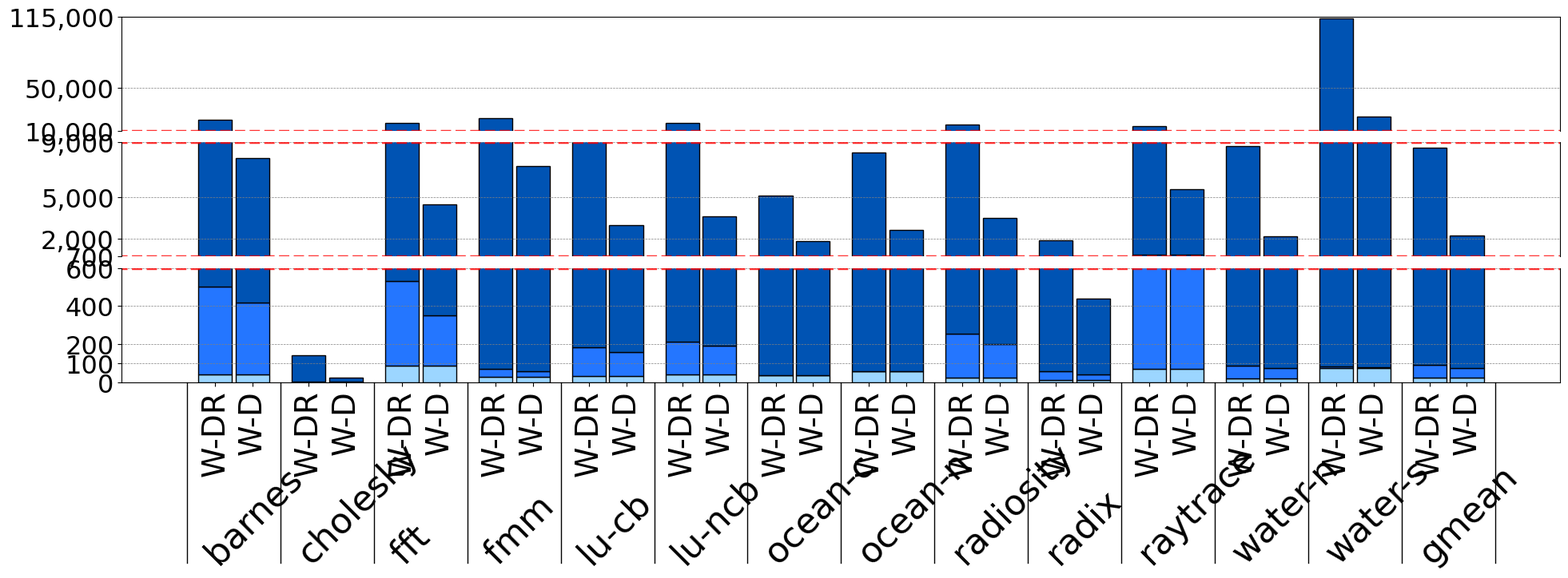

Write Python code to recreate this figure.
import numpy as np
import matplotlib.pyplot as plt
from matplotlib.lines import Line2D
from matplotlib.offsetbox import (OffsetImage, AnnotationBbox)
import matplotlib as mpl


# Create two axis
plt.rc('legend', fontsize=24)
plt.rc('font', size=23, family='Tw Cen MT')
fig, (ax1, ax2, ax3) = plt.subplots(3, 1, sharex=True)
fig.set_size_inches(20, 7.5)
fig.subplots_adjust(
        left=0.09,
        right=0.99,
        bottom=0.35,
        top=0.96,
        hspace=0.1,
        wspace=0.05)  # adjust space between axes

# zoom-in / limit the view to different portions of the data
ax1.set_ylim(10000,115000)  # outliers only
ax1.set_yticks([10000, 50000, 115000])
ax2.set_ylim(700, 9000)  # most of the data
ax2.set_yticks([700, 2000, 5000, 9000])
ax3.set_ylim(0, 600)  # most of the data
ax3.set_yticks([0, 100, 200, 400, 600])

ax1.yaxis.set_major_formatter(mpl.ticker.StrMethodFormatter('{x:,.0f}'))
ax2.yaxis.set_major_formatter(mpl.ticker.StrMethodFormatter('{x:,.0f}'))
ax3.yaxis.set_major_formatter(mpl.ticker.StrMethodFormatter('{x:,.0f}'))


# hide the spines between ax and ax2
ax1.spines.bottom.set_visible(False)
ax2.spines.top.set_visible(False)
ax2.spines.bottom.set_visible(False)
ax3.spines.top.set_visible(False)

ax1.xaxis.tick_top()
ax1.xaxis.set_visible(False)
ax1.tick_params(labeltop=False)  # don't put tick labels at the top

ax2.xaxis.tick_top()
ax2.xaxis.set_visible(False)
ax2.tick_params(labeltop=False)  # don't put tick labels at the top

ax3.xaxis.tick_bottom()


benches = [
"barnes", 
"cholesky", 
"fft", 
"fmm", 
"lu-cb", 
"lu-ncb", 
"ocean-c", 
"ocean-n", 
"radiosity", 
"radix", 
"raytrace", 
"water-n", 
"water-s", 
"gmean",
        ]
species = [
        "W-DR", "W-D",
        "W-DR", "W-D",
        "W-DR", "W-D",
        "W-DR", "W-D",
        "W-DR", "W-D",
        "W-DR", "W-D",
        "W-DR", "W-D",
        "W-DR", "W-D",
        "W-DR", "W-D",
        "W-DR", "W-D",
        "W-DR", "W-D",
        "W-DR", "W-D",
        "W-DR", "W-D",
        "W-DR", "W-D",
        ]

weight_counts = {
    "Benchmark": np.array([
39.5,39.5,0.3,0.3,87.3,87.3,28.8,28.8,31.4,31.4,41.3,41.3,34.9,34.9,56.1,56.1,21.7,21.7,9.9,9.9,71.3,71.3,18.8,18.8,72.2,72.2,24.17350491,24.17350491
        ]),
    "Encoding": np.array([
460.7,380.2,0.6,0.4,444.7,265.5,41.5,28.9,153.7,126.9,170.2,148.3,2.9,1.2,1.1,1.3,232.8,177.2,46.1,30.5,770.8,768.4,66,54.2,10.3,6.5,64.58983067,51.33540874
        ]),
    "Get CCID": np.array([
19551.13893,7470.3,140.9368684,23.1,16785.66319,4118.2,21696.52889,7228.3,9359.554906,2835.5,17296.54484,3461.4,5095.823104,1783.8,8199.803444,2566.4,15968.47458,3337.4,1844.159886,397.1,13709.70538,4762.3,8665.087316,2079.6,113399.1967,23194.3,8532.885082,2182.52678
        ]),
}

#https://dribbble.com/shots/11434688/attachments/3050581?mode=media
colors = [
"#9CD6FF",
#"#4CB2FF",
"#2476FF",
"#0053B3"
        ]

#x = np.arange(len(species))  # the label locations
#x = [0,0.5,1.5,2]
x = [] # x position for scheme
x_bench = []
x_vline = []
pos= 0
for i in range(int(len(species)/2)):
    x_bench.append(pos-0.225)
    #x_bench.append(pos-0.125)
    x_vline.append(pos-0.375)
    x.append(pos)
    pos += 0.5
    x.append(pos)
    pos += 0.75
x_vline.append(pos-0.375)

print(x)
width = 0.45
multi=0
bottom = np.zeros(28)
idx=0
for l, weight_count in weight_counts.items():
    offset = width * multi
    p3 = ax3.bar(x, weight_count, width, label=l, bottom=bottom, color=colors[idx], edgecolor='black')
    p2 = ax2.bar(x, weight_count, width, label=l, bottom=bottom, color=colors[idx], edgecolor='black')
    p1 = ax1.bar(x, weight_count, width, label=l, bottom=bottom, color=colors[idx], edgecolor='black')
    bottom += weight_count
    multi += 1
    idx += 1
#ax1.legend(labels=["Benchmark", "Encoding", "Get CCID"], loc="upper left")

idx = 0
for i in x_bench:    
    ax3.text(i, -950, benches[idx], fontsize=32, rotation=45)
    idx += 1

for i in x_vline:
    ll = ax3.plot([i,i], [0,-950], color='black', linewidth=1)
    ll[0].set_clip_on(False)


#ll = ax2.plot([0,15], [140,140], color='black', linewidth=1)
#print(ll)
#ll[0].set_clip_on(False)


print(x)
print(species)
ax3.set_xticks(x, species,rotation=90, fontsize=28)

ax1.grid(axis='y', color = 'grey', linestyle = '--', linewidth = 0.5)
ax2.grid(axis='y', color = 'grey', linestyle = '--', linewidth = 0.5)
ax3.grid(axis='y', color = 'grey', linestyle = '--', linewidth = 0.5)

#ax1.set_ylabel('Runtime in Seconds', fontsize=24)

#ax3 = plt.axes([0,0,1,1], facecolor=(1,1,1,0))
#x,y = np.array([[0.1, 0.9125], [0.575,0.575]])
#line = Line2D(x, y, lw=1, color='r', alpha=0.4)
#ax3.add_line(line)
#x,y = np.array([[0.1, 0.9125], [0.5575,0.5575]])
#line = Line2D(x, y, lw=1, color='r', alpha=0.4)
#ax3.add_line(line)
x,y = np.array([[-4, 20], [10000, 10000]])
line = Line2D(x, y, lw=2.5, color='r', alpha=0.8, linestyle='--')
ax1.add_line(line)

x,y = np.array([[-4, 20], [9000, 9000]])
line = Line2D(x, y, lw=2.5, color='r', alpha=0.8, linestyle='--')
ax2.add_line(line)

x,y = np.array([[-4, 20], [700, 700]])
line = Line2D(x, y, lw=2.5, color='r', alpha=0.8, linestyle='--')
ax2.add_line(line)

x,y = np.array([[-4, 20], [600, 600]])
line = Line2D(x, y, lw=2.5, color='r', alpha=0.8, linestyle='--')
ax3.add_line(line)

#ax1.bar([0,1], [1,2])
#ax2.bar([0,1], [3,4])

#logo="./squiz.jpg"
#imagebox = OffsetImage(logo, zoom = 0.15)
#ab = AnnotationBbox(imagebox, (5, 100), frameon = False)
#ax2.add_artist(ab)


plt.savefig("dynamic_runtime_splash_whistle.pdf", format="pdf", bbox_inches="tight")
plt.show()
